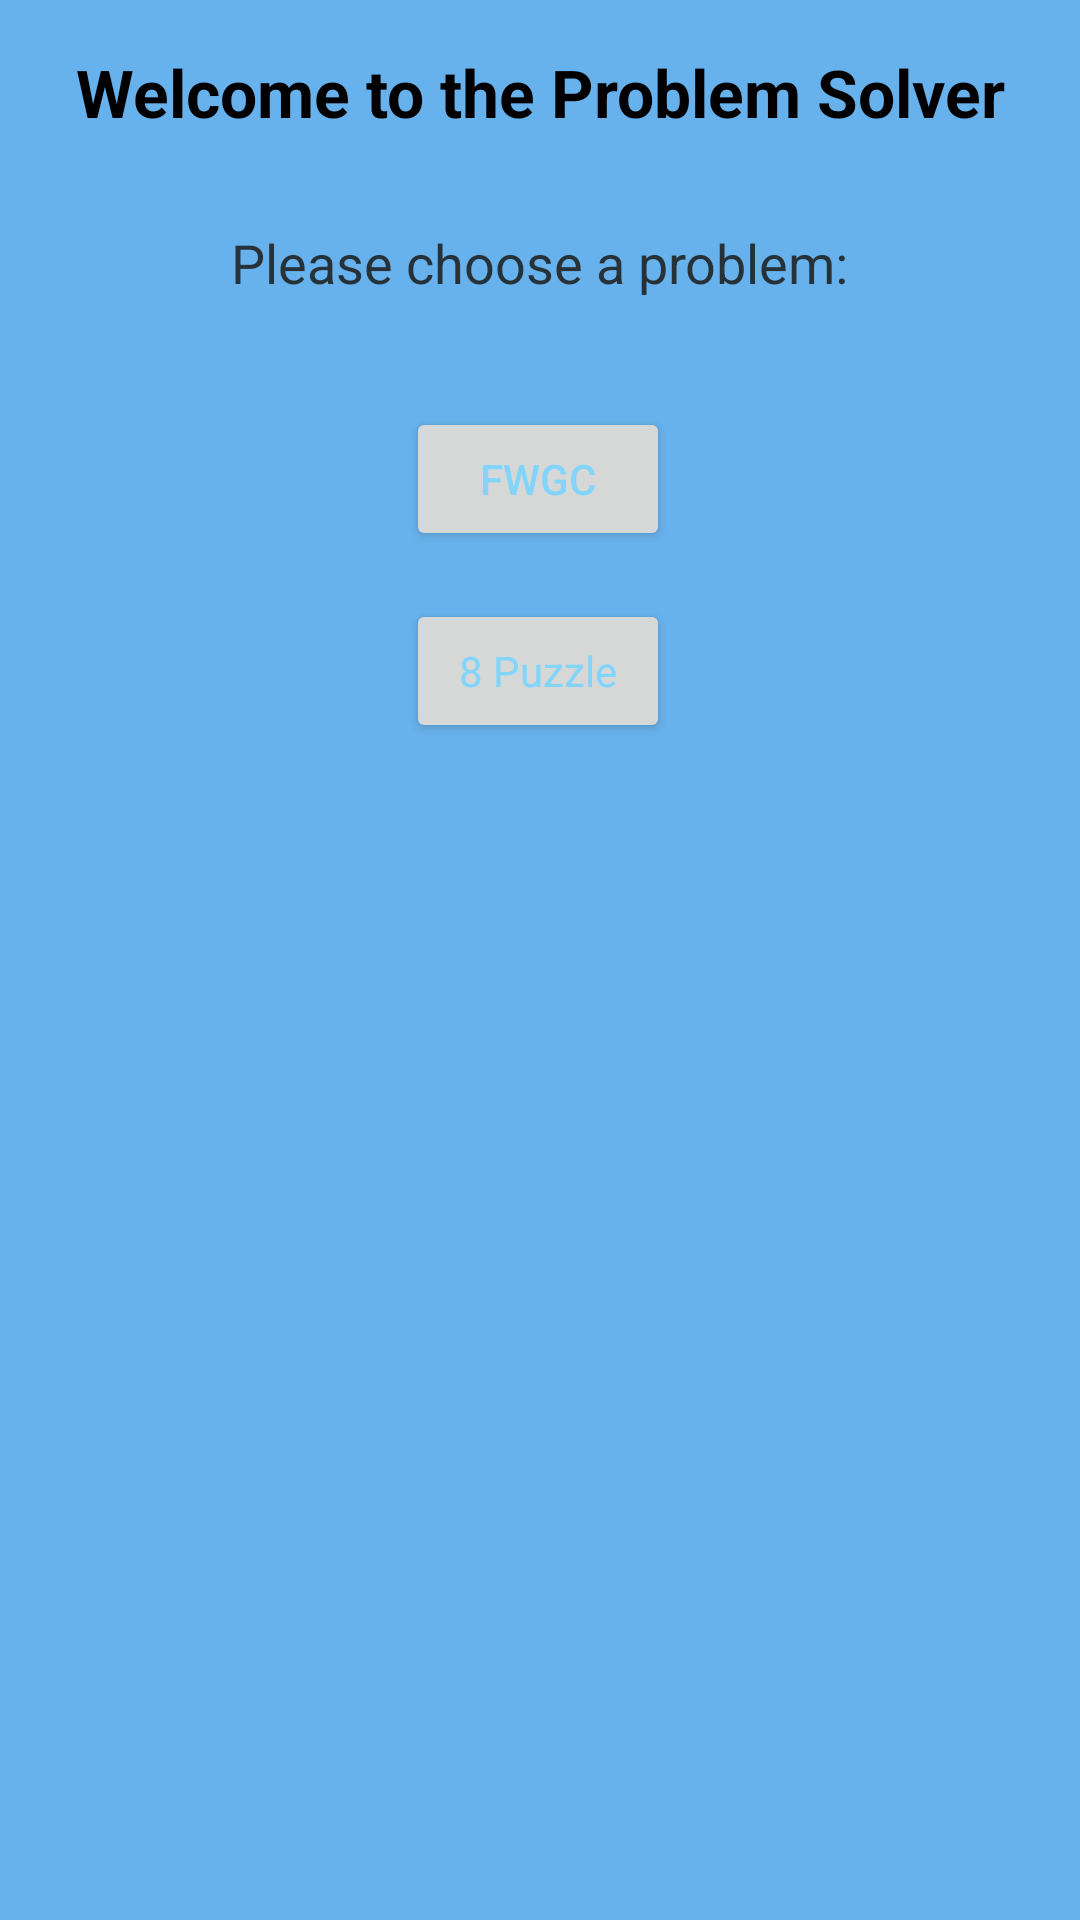

Reconstruct the res/layout file that produces this screen, plus the resources it refers to.
<!-- AndroidManifest.xml: application theme Theme.Problem_Solver -->
<!-- res/layout/activity_main.xml -->
<?xml version="1.0" encoding="utf-8"?>
<androidx.constraintlayout.widget.ConstraintLayout xmlns:android="http://schemas.android.com/apk/res/android"
    xmlns:app="http://schemas.android.com/apk/res-auto"
    xmlns:tools="http://schemas.android.com/tools"
    android:layout_width="match_parent"
    android:layout_height="match_parent"
    android:background="#67B2ED"
    tools:context=".MainActivity">

    <TextView
        android:id="@+id/textView"
        android:layout_width="wrap_content"
        android:layout_height="wrap_content"
        android:layout_margin="16sp"
        android:text="@string/title"
        android:textAppearance="@style/TextAppearance.AppCompat.Large"
        android:textColor="#000000"
        android:textStyle="bold"
        app:layout_constraintEnd_toEndOf="parent"
        app:layout_constraintStart_toStartOf="parent"
        app:layout_constraintTop_toTopOf="parent" />

    <TextView
        android:id="@+id/textView2"
        android:layout_width="wrap_content"
        android:layout_height="wrap_content"
        android:layout_margin="30sp"
        android:text="@string/description"
        android:textAppearance="@style/TextAppearance.AppCompat.Medium"
        android:textColor="#263238"
        app:layout_constraintEnd_toEndOf="parent"
        app:layout_constraintStart_toStartOf="parent"
        app:layout_constraintTop_toBottomOf="@+id/textView"
        tools:textStyle="bold" />

    <Button
        android:id="@+id/button"
        android:layout_width="wrap_content"
        android:layout_height="wrap_content"
        android:layout_marginTop="36dp"
        android:onClick="farmer_problem"
        android:text="@string/fwgc"
        android:textColor="#81D4FA"
        app:layout_constraintEnd_toEndOf="parent"
        app:layout_constraintHorizontal_bias="0.498"
        app:layout_constraintStart_toStartOf="parent"
        app:layout_constraintTop_toBottomOf="@+id/textView2"
        tools:ignore="TextContrastCheck" />

    <Button
        android:id="@+id/button2"
        android:layout_width="wrap_content"
        android:layout_height="wrap_content"
        android:layout_marginTop="16dp"
        android:onClick="puzzle"
        android:text="@string/_8_puzzle"
        android:textAppearance="@style/TextAppearance.AppCompat.Body1"
        android:textColor="#81D4FA"
        app:iconTint="#FF2929"
        app:layout_constraintEnd_toEndOf="parent"
        app:layout_constraintHorizontal_bias="0.498"
        app:layout_constraintStart_toStartOf="parent"
        app:layout_constraintTop_toBottomOf="@+id/button"
        tools:ignore="TextContrastCheck" />
</androidx.constraintlayout.widget.ConstraintLayout>
<!-- resources referenced by this layout -->
<resources>
  <string name="_8_puzzle">8 Puzzle</string>
  <string name="description">Please choose a problem:</string>
  <string name="fwgc">FWGC</string>
  <string name="title">Welcome to the Problem Solver</string>
  <style name="Theme.Problem_Solver" parent="Theme.MaterialComponents.DayNight.DarkActionBar">
          
          <item name="colorPrimary">@color/purple_500</item>
          <item name="colorPrimaryVariant">@color/purple_700</item>
          <item name="colorOnPrimary">@color/white</item>
          
          <item name="colorSecondary">@color/teal_200</item>
          <item name="colorSecondaryVariant">@color/teal_700</item>
          <item name="colorOnSecondary">@color/black</item>
          
          <item name="android:statusBarColor" tools:targetApi="l">?attr/colorPrimaryVariant</item>
          
      </style>
  <!-- not gathered from this repository: default colours our renderer supplied (Android Studio template values) -->
  <color name="purple_500">#FF6200EE</color>
  <color name="purple_700">#FF3700B3</color>
  <color name="teal_200">#FF03DAC5</color>
  <color name="teal_700">#FF018786</color>
  <color name="black">#FF000000</color>
  <color name="white">#FFFFFFFF</color>
</resources>
